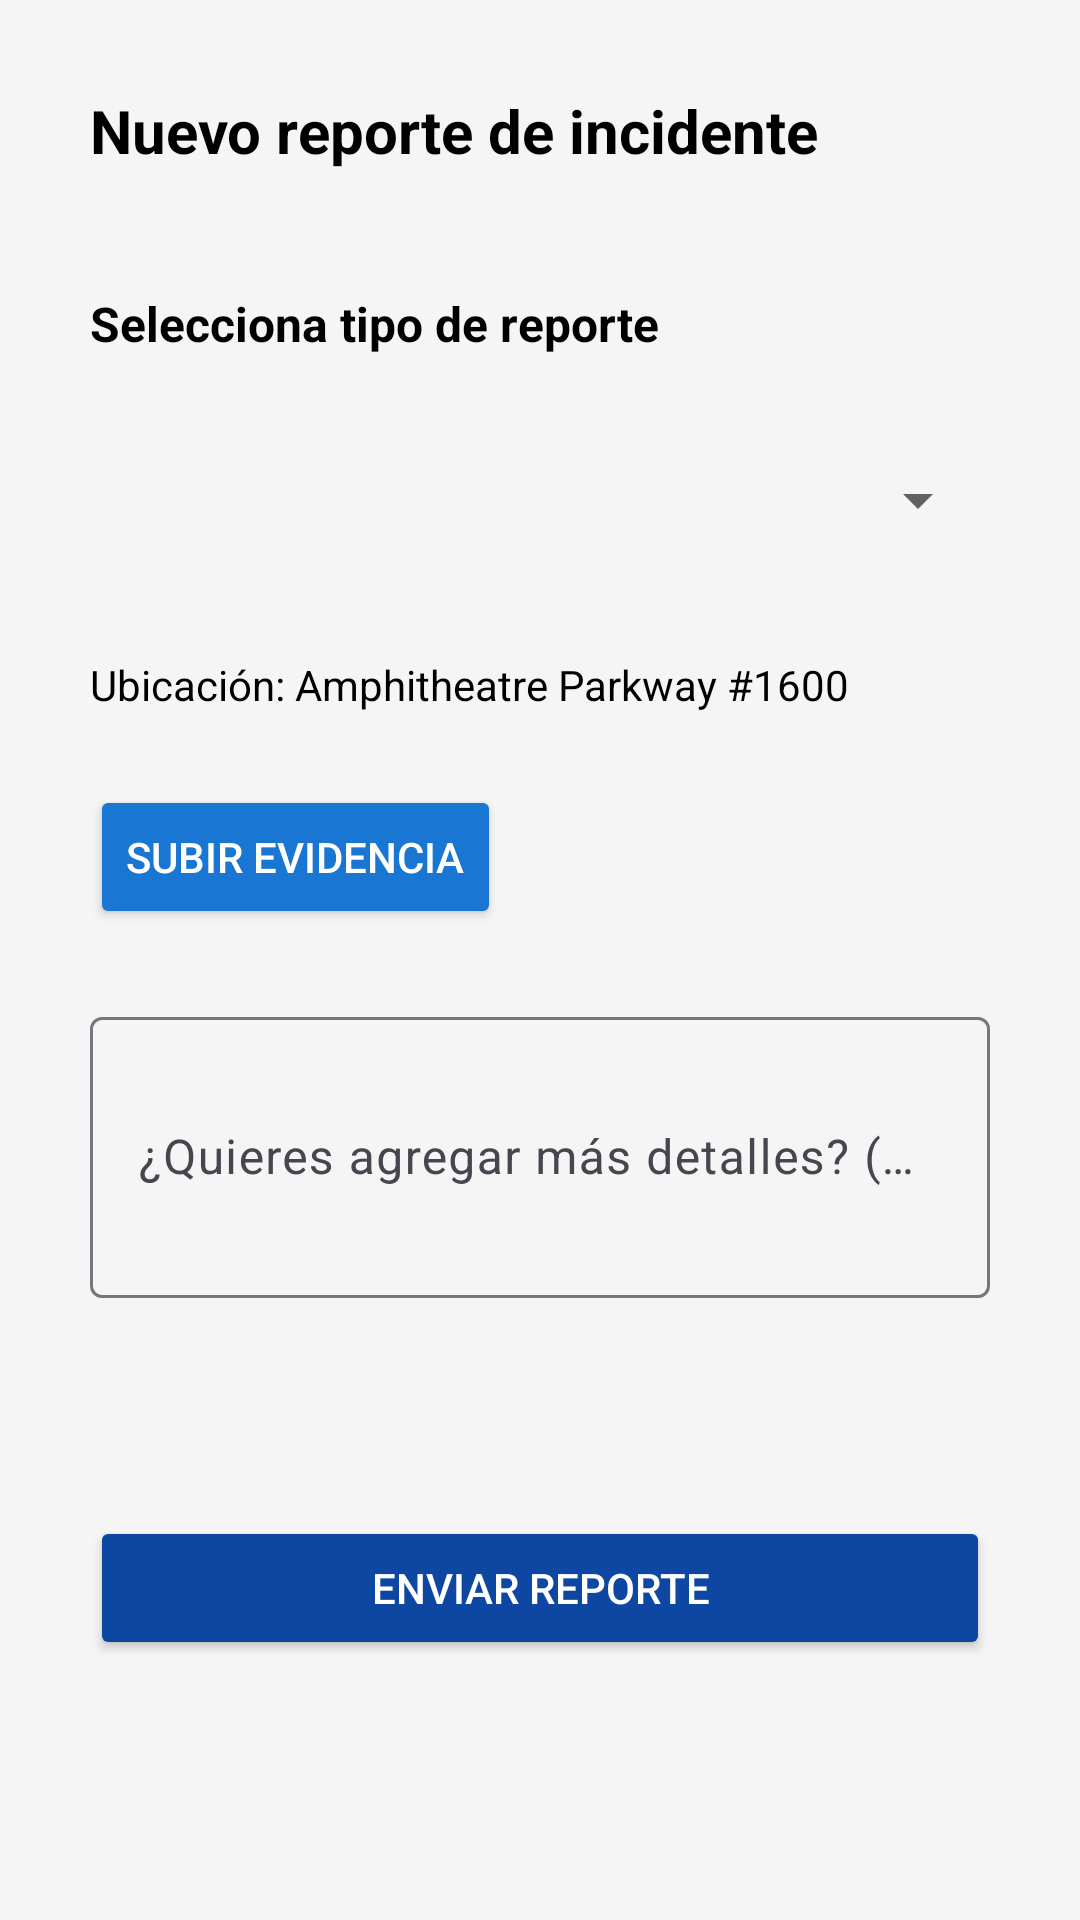

Reconstruct the res/layout file that produces this screen, plus the resources it refers to.
<!-- AndroidManifest.xml: application theme Theme.SeguridadCiudadana -->
<!-- res/layout/fragment_crear_reporte.xml -->
<?xml version="1.0" encoding="utf-8"?>
<ScrollView xmlns:android="http://schemas.android.com/apk/res/android"
    xmlns:app="http://schemas.android.com/apk/res-auto"
    xmlns:tools="http://schemas.android.com/tools"
    android:layout_width="match_parent"
    android:layout_height="match_parent"
    android:fillViewport="true"
    android:padding="30dp"
    android:scrollbars="vertical"
    android:background="?android:colorBackground">

    <androidx.constraintlayout.widget.ConstraintLayout
        android:layout_width="match_parent"
        android:layout_height="wrap_content">

        
        <TextView
            android:id="@+id/tvTitulo"
            android:layout_width="wrap_content"
            android:layout_height="wrap_content"
            android:text="Nuevo reporte de incidente"
            android:textSize="20sp"
            android:textStyle="bold"
            android:textColor="?attr/colorOnBackground"
            app:layout_constraintTop_toTopOf="parent"
            app:layout_constraintStart_toStartOf="parent" />

        
        <TextView
            android:id="@+id/tvTipoReporte"
            android:layout_width="wrap_content"
            android:layout_height="wrap_content"
            android:layout_marginTop="40dp"
            android:text="Selecciona tipo de reporte"
            android:textSize="16sp"
            android:textStyle="bold"
            android:textColor="?attr/colorOnBackground"
            app:layout_constraintTop_toBottomOf="@id/tvTitulo"
            app:layout_constraintStart_toStartOf="parent" />

        
        <Spinner
            android:id="@+id/spinner_categoria"
            android:layout_width="0dp"
            android:layout_height="48dp"
            android:layout_marginTop="24dp"
            app:layout_constraintTop_toBottomOf="@id/tvTipoReporte"
            app:layout_constraintStart_toStartOf="parent"
            app:layout_constraintEnd_toEndOf="parent" />

        
        <com.google.android.material.textfield.TextInputLayout
            android:id="@+id/layout_categoria_otro"
            android:layout_width="0dp"
            android:layout_height="wrap_content"
            android:layout_marginTop="8dp"
            android:hint="Especifica la categoría"
            android:visibility="gone"
            app:layout_constraintTop_toBottomOf="@id/spinner_categoria"
            app:layout_constraintStart_toStartOf="parent"
            app:layout_constraintEnd_toEndOf="parent">

            <com.google.android.material.textfield.TextInputEditText
                android:id="@+id/et_categoria_otro"
                android:layout_width="match_parent"
                android:layout_height="wrap_content"
                android:textColor="?attr/colorOnBackground" />

        </com.google.android.material.textfield.TextInputLayout>

        
        <TextView
            android:id="@+id/tv_ubicacion"
            android:layout_width="0dp"
            android:layout_height="wrap_content"
            android:layout_marginTop="28dp"
            android:text="Ubicación: Amphitheatre Parkway #1600"
            android:textColor="?attr/colorOnBackground"
            app:layout_constraintTop_toBottomOf="@id/layout_categoria_otro"
            app:layout_constraintStart_toStartOf="parent"
            app:layout_constraintEnd_toEndOf="parent" />

        
        <Button
            android:id="@+id/btn_adjuntar"
            android:layout_width="wrap_content"
            android:layout_height="wrap_content"
            android:layout_marginTop="24dp"
            android:text="Subir evidencia"
            android:backgroundTint="?attr/colorSecondary"
            android:textColor="?attr/colorOnSecondary"
            app:layout_constraintTop_toBottomOf="@id/tv_ubicacion"
            app:layout_constraintStart_toStartOf="parent" />

        
        <com.google.android.material.card.MaterialCardView
            android:id="@+id/card_preview"
            android:layout_width="200dp"
            android:layout_height="200dp"
            android:layout_marginTop="16dp"
            android:visibility="gone"
            app:cardCornerRadius="12dp"
            app:cardElevation="4dp"
            app:strokeWidth="1dp"
            app:strokeColor="#E0E0E0"
            app:layout_constraintTop_toBottomOf="@id/btn_adjuntar"
            app:layout_constraintStart_toStartOf="parent"
            app:layout_constraintEnd_toEndOf="parent"
            tools:visibility="visible">

            <ImageView
                android:id="@+id/img_preview"
                android:layout_width="match_parent"
                android:layout_height="match_parent"
                android:scaleType="centerCrop"
                android:contentDescription="Vista previa de evidencia"
                tools:src="@drawable/ic_image_placeholder" />

        </com.google.android.material.card.MaterialCardView>

        
        <com.google.android.material.textfield.TextInputLayout
            android:id="@+id/descripcionLayout"
            android:layout_width="0dp"
            android:layout_height="wrap_content"
            android:layout_marginTop="24dp"
            android:hint="¿Quieres agregar más detalles? (opcional)"
            app:layout_constraintTop_toBottomOf="@id/card_preview"
            app:layout_constraintStart_toStartOf="parent"
            app:layout_constraintEnd_toEndOf="parent">

            <com.google.android.material.textfield.TextInputEditText
                android:id="@+id/et_descripcion"
                android:layout_width="match_parent"
                android:layout_height="wrap_content"
                android:inputType="textMultiLine"
                android:maxLines="6"
                android:minLines="3"
                android:textColor="?attr/colorOnBackground" />

        </com.google.android.material.textfield.TextInputLayout>

        
        <Button
            android:id="@+id/btn_enviar"
            android:layout_width="0dp"
            android:layout_height="wrap_content"
            android:layout_marginTop="32dp"
            android:layout_marginBottom="16dp"
            android:text="Enviar reporte"
            android:backgroundTint="?attr/colorPrimary"
            android:textColor="?attr/colorOnPrimary"
            app:layout_constraintTop_toBottomOf="@id/descripcionLayout"
            app:layout_constraintStart_toStartOf="parent"
            app:layout_constraintEnd_toEndOf="parent"
            app:layout_constraintBottom_toBottomOf="parent" />

    </androidx.constraintlayout.widget.ConstraintLayout>

</ScrollView>
<!-- resources referenced by this layout -->
<resources>
  <style name="Theme.SeguridadCiudadana" parent="Base.Theme.SeguridadCiudadana" />
  <style name="Base.Theme.SeguridadCiudadana" parent="Theme.Material3.DayNight.NoActionBar">
          <item name="colorPrimary">@color/azul_oscuro</item>         <item name="colorOnPrimary">@color/blanco</item>            <item name="colorSecondary">@color/azul_claro</item>        <item name="colorOnSecondary">@color/blanco</item>          <item name="android:colorBackground">@color/background_light_gray</item> <item name="colorOnBackground">@color/negro</item>          <item name="colorSurface">@color/blanco</item>              <item name="colorOnSurface">@color/negro</item>             <item name="android:textColorPrimary">@color/negro</item>
          <item name="android:textColorSecondary">@color/gray_700</item> <item name="android:statusBarColor">@color/azul_oscuro</item>
          <item name="android:navigationBarColor">@color/azul_oscuro</item>
      </style>
  <color name="azul_oscuro">#0D47A1</color>
  <color name="blanco">#FFFFFFFF</color>
  <color name="azul_claro">#1976D2</color>
  <color name="background_light_gray">#F5F5F5</color>
  <color name="negro">#000000</color>
  <color name="gray_700">#616161</color>
</resources>
